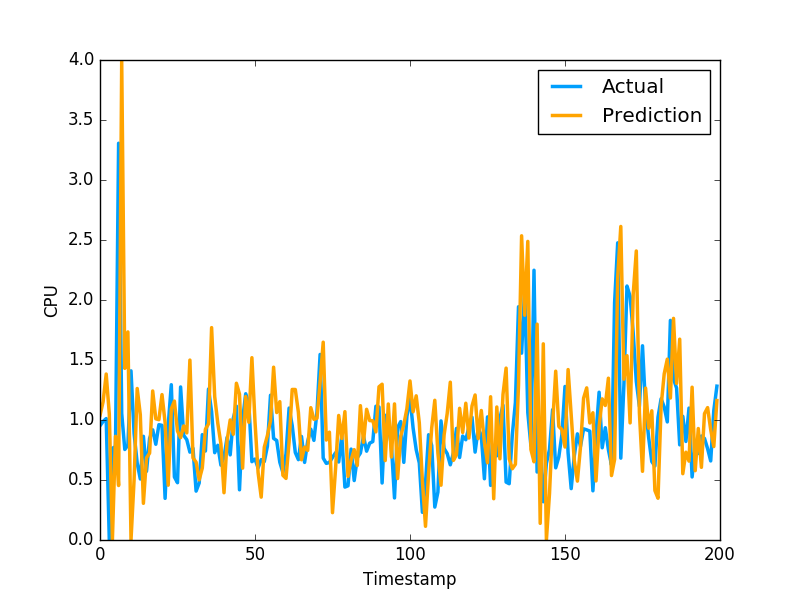

Data behind this chart, as committed beside it:
1.038313761737072571e+00, 9.521890282630000035e-01
1.152117467739381951e+00, 9.879170060160000766e-01
1.383031486441646418e+00, 1.011654973029999960e+00
1.049994912940382497e+00, 0.000000000000000000e+00
0.000000000000000000e+00, 7.643579840659999736e-01
8.637329538280897889e-01, 7.788103222849999119e-01
4.540867737214801525e-01, 3.306220054629999794e+00
3.994733133228100197e+00, 1.055441975589999970e+00
1.430384137018576363e+00, 7.543110251430000801e-01
1.733901598169273139e+00, 7.915459871289999283e-01
0.000000000000000000e+00, 1.409499049189999909e+00
5.036651590100974518e-01, 8.875439763070001042e-01
1.262510668537966119e+00, 6.401469707490000660e-01
1.044641912307913367e+00, 5.082880258560000808e-01
3.057576528647781844e-01, 8.640019893649999450e-01
6.845566131865495896e-01, 5.725920200349999822e-01
7.238476343194319984e-01, 8.469420075419999971e-01
1.241698200480927827e+00, 9.181020259860001032e-01
1.009920501888016187e+00, 7.976629734039999420e-01
1.002626616499784351e+00, 9.608020186419998776e-01
1.211733543706263294e+00, 9.555831551549999192e-01
9.792325861092041617e-01, 3.470349907879999862e-01
4.567802827932696541e-01, 9.546210169789999256e-01
1.093538835091920625e+00, 1.293938040730000072e+00
1.157662337454268719e+00, 5.251880288119999962e-01
9.080365282141894534e-01, 4.773890078070000542e-01
8.527543786367485223e-01, 1.275226235389999907e+00
9.506041237984926839e-01, 8.723750114439999814e-01
8.925626113758927671e-01, 8.355640172959999390e-01
1.499264352439137360e+00, 7.321749925609999377e-01
6.834582124763550759e-01, 7.640249729160000225e-01
6.487144861993244804e-01, 4.072830080990000323e-01
5.010562804407684423e-01, 4.752210080619999610e-01
6.001317960154228803e-01, 8.781340122220000488e-01
9.220917273729466457e-01, 7.414129972460000717e-01
9.680999559352947426e-01, 1.258002042770000051e+00
1.769766370101122366e+00, 1.069700956339999953e+00
1.195046870180910270e+00, 7.274609804150000691e-01
9.722077759273333175e-01, 7.892770171170000459e-01
8.020267499266290345e-01, 6.237750053410000550e-01
3.939882837783066361e-01, 6.914690136910000007e-01
8.296461918823319071e-01, 8.557710051540000640e-01
1.000516172958070937e+00, 7.093830108640000187e-01
8.807766494208103536e-01, 1.014547944070000041e+00
1.306351733701682782e+00, 1.115731000900000103e+00
1.215586526481707397e+00, 4.182830154900000208e-01
5.989316725338926783e-01, 1.002280950550000105e+00
1.195751615820416669e+00, 1.218860983849999968e+00
9.810990021751300194e-01, 1.143296003339999922e+00
1.519110354073109459e+00, 6.528189778330000248e-01
9.852784403170872229e-01, 6.746559739110000731e-01
5.608549807104029616e-01, 6.009536385540000802e-01
3.572799209593482961e-01, 6.694570183749999348e-01
7.735960552527856304e-01, 6.538079977039999990e-01
8.704895011361385437e-01, 7.814120054240000224e-01
9.933422775849009012e-01, 1.206303954120000022e+00
1.439947476987074371e+00, 8.469259738919999725e-01
1.061895572431067025e+00, 8.286409974099999687e-01
1.153022068110258092e+00, 6.482390165329999787e-01
5.393090685188686173e-01, 5.623700022700000023e-01
5.133104721228255451e-01, 7.183309793469999649e-01
... 1,599 more rows
